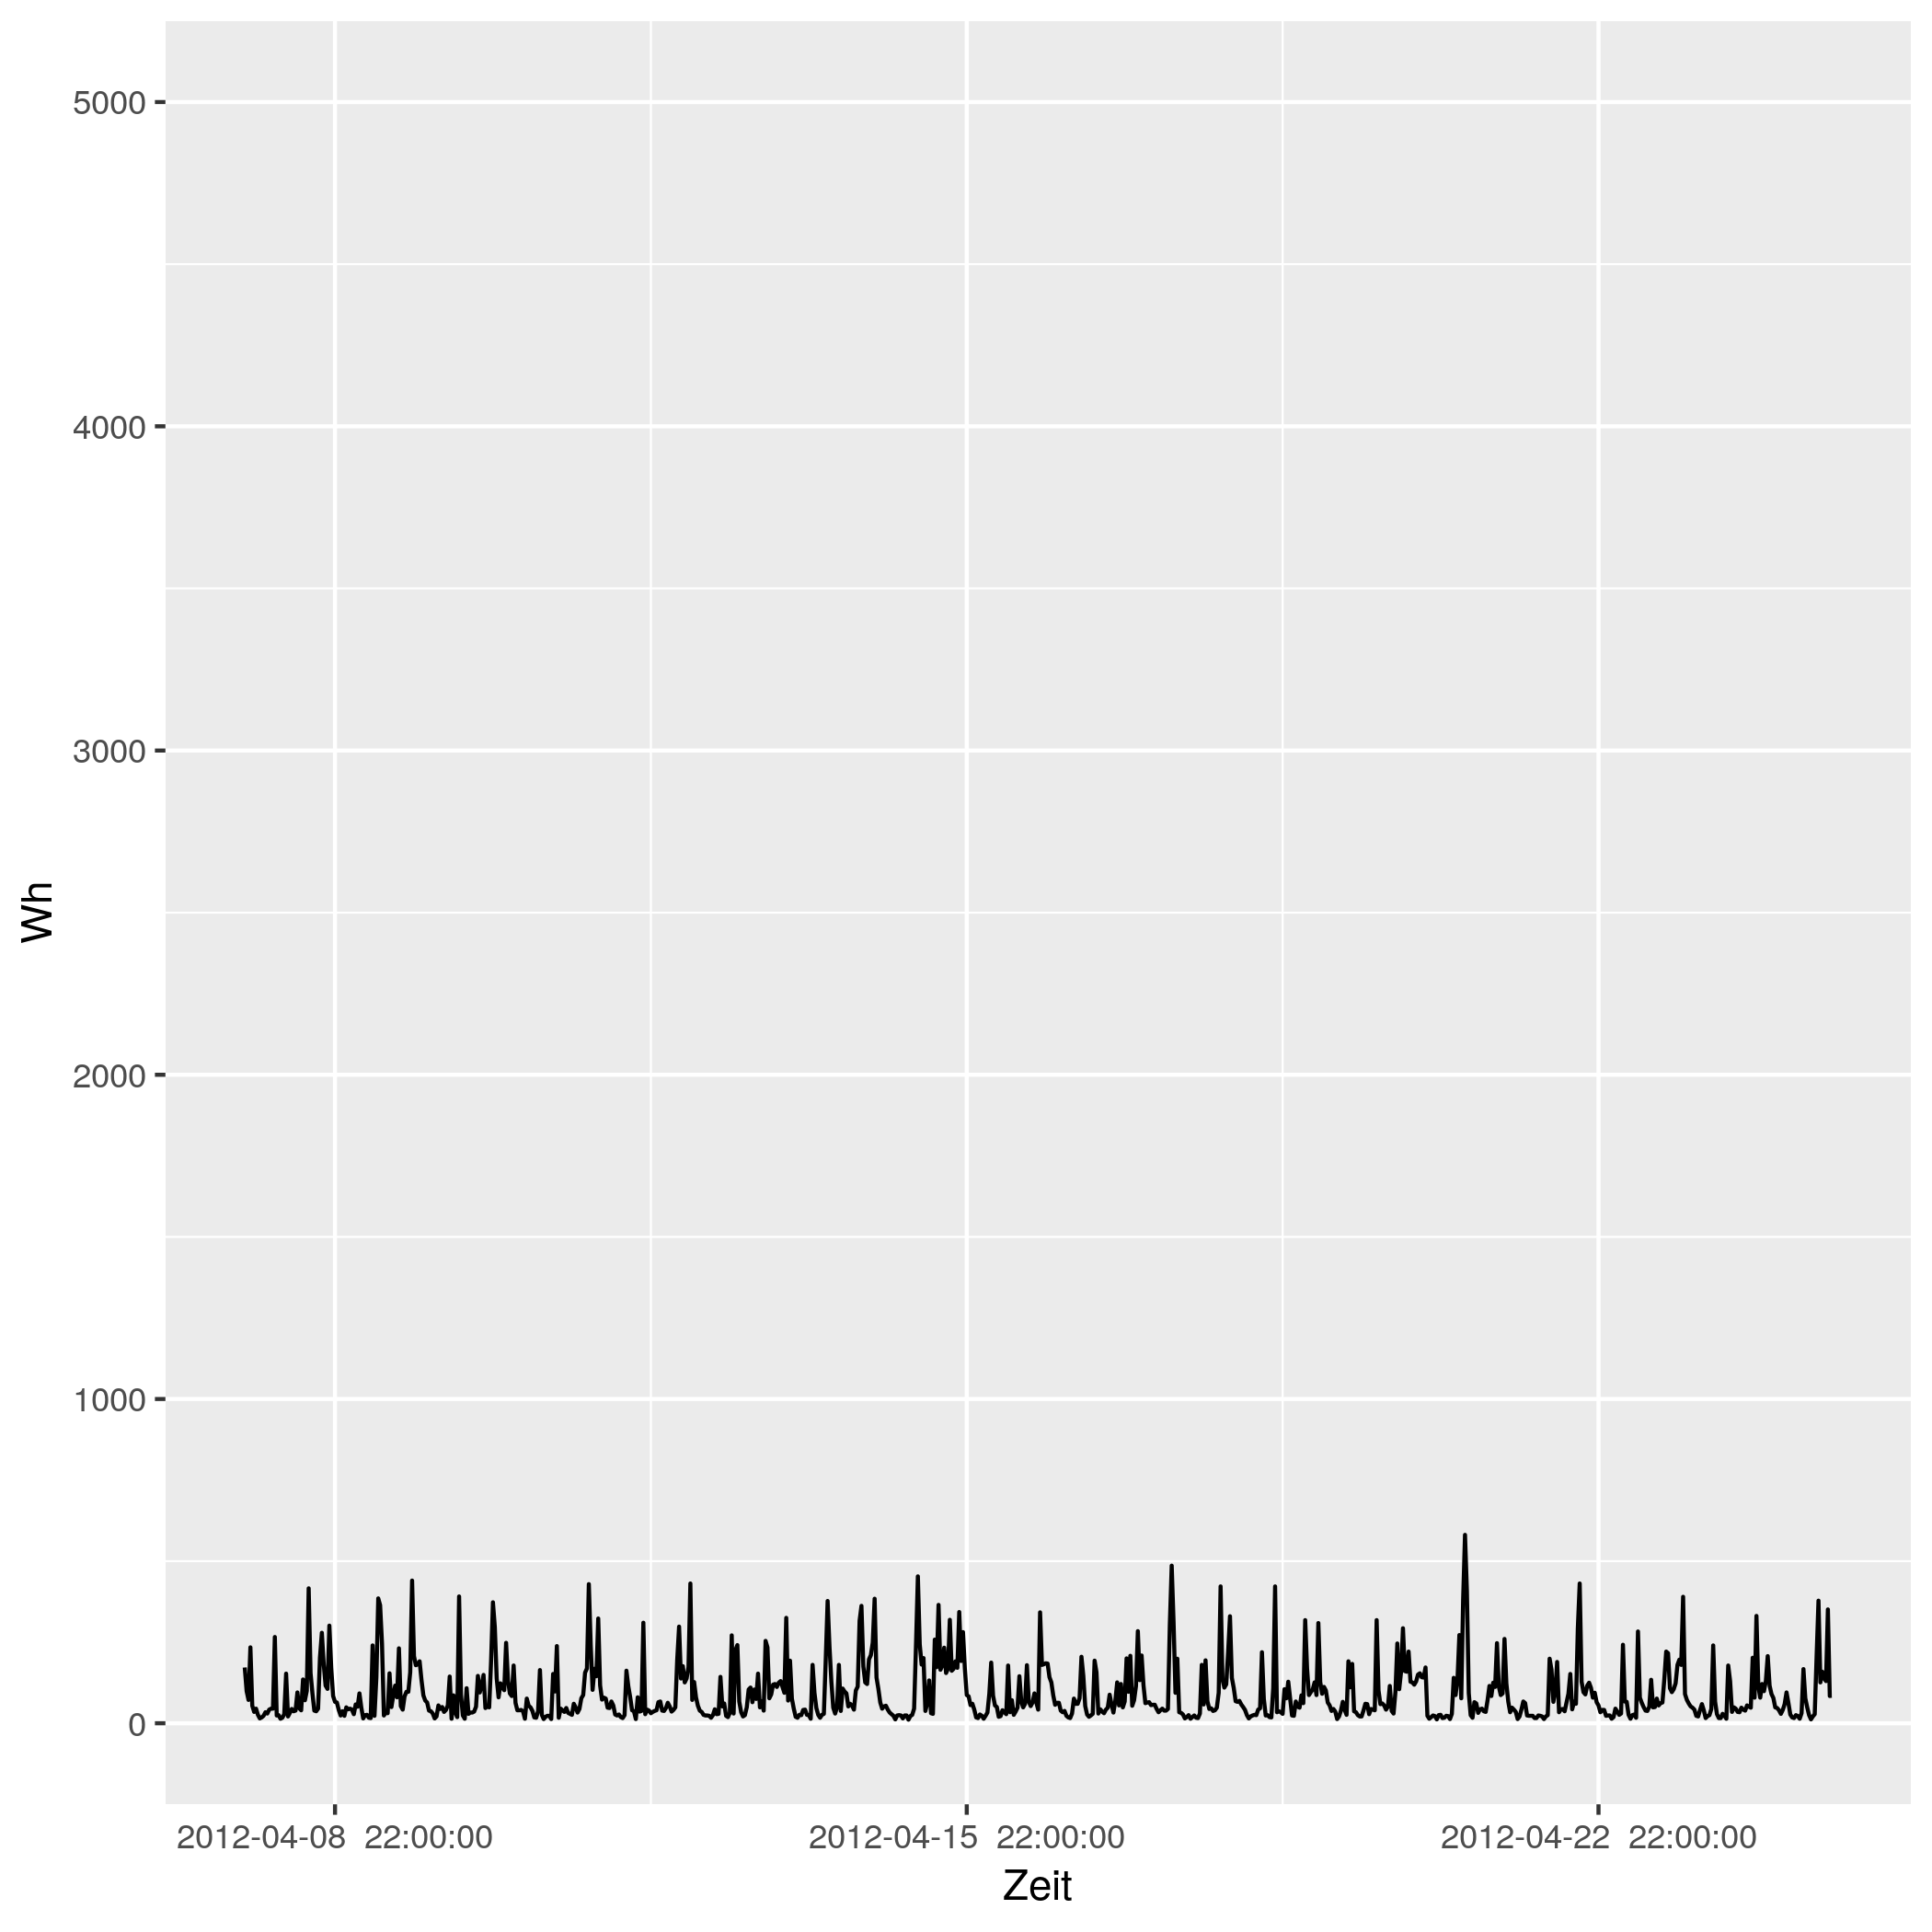

The table this chart was drawn from, first rows:
# file...... strom/strom_53.csv
# date...... Mon Nov 16 14:33:49 2020
# user...... gregor
# host...... (null)
# target.... triplex_meter 507
# trigger... (none)
# interval.. 1800
# limit..... 0
# timestamp, measured_real_energy, measured_power, measured_real_power, measured_demand, monthly_bill, price
2012-04-08 00:00:00 UTC, +0, +172-9.4677e-15d, +172, +172, +0, +30
2012-04-08 00:30:00 UTC, +86, +99+4.11223e-15d, +99, +172, +2.58, 0.06514
2012-04-08 01:00:00 UTC, +135.5, +72+2.82716e-15d, +72, +172, 2.583, 0.06514
2012-04-08 01:30:00 UTC, +171.5, +234+0d, +234, +234, 2.586, 0.06328
2012-04-08 02:00:00 UTC, +288.5, +54+3.76955e-15d, +54, +234, 2.593, 0.06328
2012-04-08 02:30:00 UTC, +315.5, +35+0d, +35, +234, 2.595, 0.04793
2012-04-08 03:00:00 UTC, +333, +45+0d, +45, +234, 2.596, 0.04793
2012-04-08 03:30:00 UTC, +355.5, +26+0d, +26, +234, 2.597, 0.05498
2012-04-08 04:00:00 UTC, +368.5, +15-3.39259e-15d, +15, +234, 2.597, 0.05498
2012-04-08 04:30:00 UTC, +376, +18+2.82716e-15d, +18, +234, 2.598, 0.05414
2012-04-08 05:00:00 UTC, +385, +23+0d, +23, +234, 2.598, 0.05414
2012-04-08 05:30:00 UTC, +396.5, +34+0d, +34, +234, 2.599, 0.05269
2012-04-08 06:00:00 UTC, +413.5, +30+3.39259e-15d, +30, +234, 2.6, 0.05269
2012-04-08 06:30:00 UTC, +428.5, +42-4.84656e-15d, +42, +234, 2.601, 0.02568
2012-04-08 07:00:00 UTC, +449.5, +45+0d, +45, +234, 2.601, 0.02568
2012-04-08 07:30:00 UTC, +472, +45-9.04691e-15d, +45, +234, 2.602, 0.04876
2012-04-08 08:00:00 UTC, +494.5, +266-6.12197e-15d, +266, +266, 2.603, 0.04876
2012-04-08 08:30:00 UTC, +627.5, +24+0d, +24, +266, 2.609, 0.06073
2012-04-08 09:00:00 UTC, +639.5, +25+4.07111e-15d, +25, +266, 2.61, 0.06073
2012-04-08 09:30:00 UTC, +652, +14+0d, +14, +266, 2.611, 0.06744
2012-04-08 10:00:00 UTC, +659, +17+2.99346e-15d, +17, +266, 2.611, 0.06744
2012-04-08 10:30:00 UTC, +667.5, +28+0d, +28, +266, 2.612, 0.07714
2012-04-08 11:00:00 UTC, +681.5, +153-1.06434e-14d, +153, +266, 2.613, 0.07714
2012-04-08 11:30:00 UTC, +758, +21+4.84656e-15d, +21, +266, 2.619, 0.1151
2012-04-08 12:00:00 UTC, +768.5, +32+6.36111e-15d, +32, +266, 2.62, 0.1151
2012-04-08 12:30:00 UTC, +784.5, +44+0d, +44, +266, 2.622, 0.3145
2012-04-08 13:00:00 UTC, +806.5, +37+0d, +37, +266, 2.629, 0.3145
2012-04-08 13:30:00 UTC, +825, +39-5.21937e-15d, +39, +266, 2.635, 0.1033
2012-04-08 14:00:00 UTC, +844.5, +95+0d, +95, +266, 2.637, 0.1033
2012-04-08 14:30:00 UTC, +892, +46-4.42512e-15d, +46, +266, 2.641, 0.1075
2012-04-08 15:00:00 UTC, +915, +40-1.01778e-14d, +40, +266, 2.644, 0.1075
2012-04-08 15:30:00 UTC, +935, +135-3.01564e-15d, +135, +266, 2.646, 0.09098
2012-04-08 16:00:00 UTC, 1002, +71+5.73396e-15d, +71, +266, 2.652, 0.09098
2012-04-08 16:30:00 UTC, +1038, +100+0d, +100, +266, 2.655, 0.09947
2012-04-08 17:00:00 UTC, +1088, +416-3.91453e-15d, +416, +416, 2.66, 0.09947
2012-04-08 17:30:00 UTC, +1296, +155+0d, +155, +416, 2.681, 0.1634
2012-04-08 18:00:00 UTC, 1374, +92+0d, +92, +416, 2.694, 0.1634
2012-04-08 18:30:00 UTC, 1420, +39+5.21937e-15d, +39, +416, 2.701, 0.1888
2012-04-08 19:00:00 UTC, +1439, +37+5.5015e-15d, +37, +416, 2.705, 0.1888
2012-04-08 19:30:00 UTC, 1458, +45+9.04691e-15d, +45, +416, 2.708, 0.1226
2012-04-08 20:00:00 UTC, +1480, +203-4.01095e-15d, +203, +416, 2.711, 0.1226
2012-04-08 20:30:00 UTC, 1582, +279-2.91836e-15d, +279, +416, 2.724, 0.2817
2012-04-08 21:00:00 UTC, +1721, +182+8.94749e-15d, +182, +416, 2.763, 0.2817
2012-04-08 21:30:00 UTC, +1812, +116-3.50958e-15d, +116, +416, 2.789, 0.2406
2012-04-08 22:00:00 UTC, +1870, +106-3.84067e-15d, +106, +416, 2.803, 0.2406
2012-04-08 22:30:00 UTC, +1923, +301+0d, +301, +416, 2.815, 0.08283
2012-04-08 23:00:00 UTC, 2074, +170-1.91582e-14d, +170, +416, 2.828, 0.08283
2012-04-08 23:30:00 UTC, 2158, +84-4.84656e-15d, +84, +416, 2.835, 0.08101
2012-04-09 00:00:00 UTC, 2200, +66-6.16835e-15d, +66, +416, 2.838, 0.08101
2012-04-09 00:30:00 UTC, 2234, +64-6.36111e-15d, +64, +416, 2.841, 0.06234
2012-04-09 01:00:00 UTC, 2266, +41+0d, +41, +416, 2.843, 0.06234
2012-04-09 01:30:00 UTC, +2286, +24+0d, +24, +416, 2.844, 0.0584
... 793 more rows
